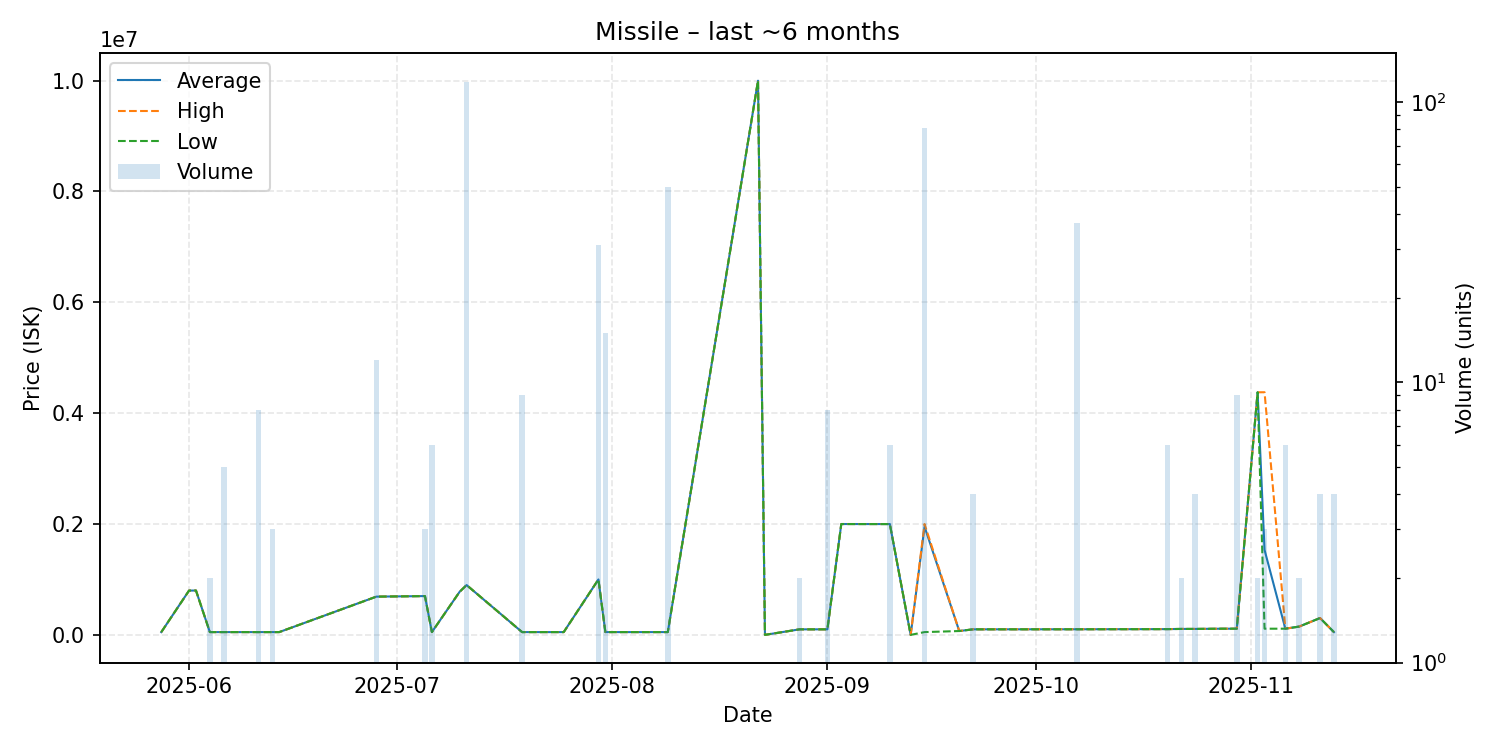

Values plotted in this chart, from the file beside it:
date, average, highest, lowest, order_count, volume
2025-05-28, 50000, 50000, 50000, 1, 1
2025-06-01, 799000, 799000, 799000, 1, 1
2025-06-02, 800000, 800000, 800000, 1, 1
2025-06-04, 50100, 50100, 50100, 1, 2
2025-06-06, 50100, 50100, 50100, 1, 5
2025-06-11, 50100, 50100, 50100, 2, 8
2025-06-13, 50100, 50100, 50100, 2, 3
2025-06-14, 50100, 50100, 50100, 1, 1
2025-06-28, 689992, 690000, 689900, 2, 12
2025-07-05, 700000, 700000, 700000, 1, 3
2025-07-06, 50100, 50100, 50100, 1, 6
2025-07-10, 777600, 777600, 777600, 1, 1
2025-07-11, 898800, 898800, 898800, 3, 118
2025-07-19, 50100, 50100, 50100, 1, 9
2025-07-25, 50100, 50100, 50100, 1, 1
2025-07-30, 1000000, 1000000, 1000000, 2, 31
2025-07-31, 50100, 50100, 50100, 2, 15
2025-08-09, 50100, 50100, 50100, 1, 50
2025-08-22, 9999000, 9999000, 9999000, 1, 1
2025-08-23, 1.0, 1.0, 1.0, 1, 1
2025-08-28, 100000, 100000, 100000, 1, 2
2025-09-01, 100000, 100000, 100000, 1, 8
2025-09-03, 2000000, 2000000, 2000000, 1, 1
2025-09-10, 1999333, 2000000, 1999000, 2, 6
2025-09-13, 2.01, 2.01, 2.01, 1, 1
2025-09-15, 1951728, 2000000, 50000, 3, 81
2025-09-20, 69440, 69440, 69440, 1, 1
2025-09-22, 100000, 100000, 100000, 1, 4
2025-10-07, 101200, 101200, 101200, 1, 37
2025-10-19, 103700, 103700, 103700, 1, 1
2025-10-20, 103900, 103900, 103900, 1, 6
2025-10-22, 107200, 107200, 107200, 1, 2
2025-10-24, 107400, 107400, 107400, 1, 4
2025-10-28, 111400, 111400, 111400, 1, 1
2025-10-30, 111400, 111400, 111400, 1, 9
2025-11-02, 4377000, 4377000, 4377000, 1, 2
2025-11-03, 1533600, 4378000, 111400, 2, 3
2025-11-06, 111500, 111500, 111500, 1, 6
2025-11-08, 150000, 150000, 150000, 1, 2
2025-11-11, 303900, 303900, 303900, 1, 4
2025-11-13, 50000, 50000, 50000, 1, 4
